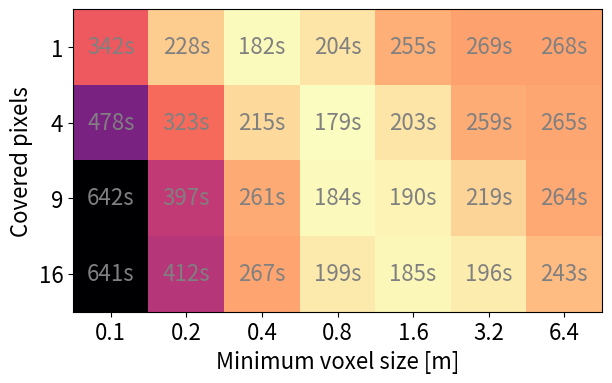

Python code for this plot: (Note: this script raises an exception after producing the figure.)
import matplotlib.pyplot as plt
import numpy as np

covered_pixels = [1, 4, 9, 16]
min_voxel_size = [0.1, 0.2, 0.4, 0.8, 1.6, 3.2, 6.4]




def output_heatmap(data, output_file, format):
    plt.rcParams.update({'font.size': 16})

    fig, ax = plt.subplots()
    im = ax.imshow(data, cmap="magma_r")

    # Show all ticks and label them with the respective list entries
    ax.set_yticks(np.arange(len(covered_pixels)), labels=covered_pixels)
    ax.set_xticks(np.arange(len(min_voxel_size)), labels=min_voxel_size)

    ax.set_xlabel("Minimum voxel size [m]")
    ax.set_ylabel("Covered pixels")

    # # Loop over data dimensions and create text annotations.
    for x in range(len(min_voxel_size)):
        for y in range(len(covered_pixels)):
            text = ax.text(x, y, format(data[y][x]),
                        ha="center", va="center", color="grey")

    fig.tight_layout()
    plt.savefig(output_file, dpi=500)
    plt.clf()

if __name__ == "__main__":
    render_durations = np.array([
        [341.768, 477.797, 642.012, 640.766],
        [227.731, 322.568, 397.066, 412.077],
        [182.099, 215.277, 260.834, 267.423],
        [203.764, 179.147, 183.69, 198.828],
        [255.162, 202.701, 189.959, 184.693],
        [269.292, 259.237, 219.417, 196.444],
        [268.354, 265.498, 263.707, 242.794]
    ])
    render_durations = render_durations.T
    output_heatmap(render_durations, "../img/results/render_durations.png", lambda v: f"{round(v)}s")

    flip_errors = np.array([
        [0.122832,	0.138516,	0.178828,	0.184992],
        [0.105065,	0.119645,	0.135461,	0.141798],
        [0.094773,	0.104985,	0.113994,	0.123615],
        [0.090468,	0.095632,	0.102074,	0.108101],
        [0.088306,	0.090996,	0.094093,	0.097175],
        [0.088059,	0.088502,	0.090033,	0.091722],
        [0.088059,	0.088073,	0.088357,	0.089215]
    ])
    flip_errors = flip_errors.T
    output_heatmap(flip_errors, "../img/results/flip_errors.png", lambda v: f"{round(v, 3)}")
